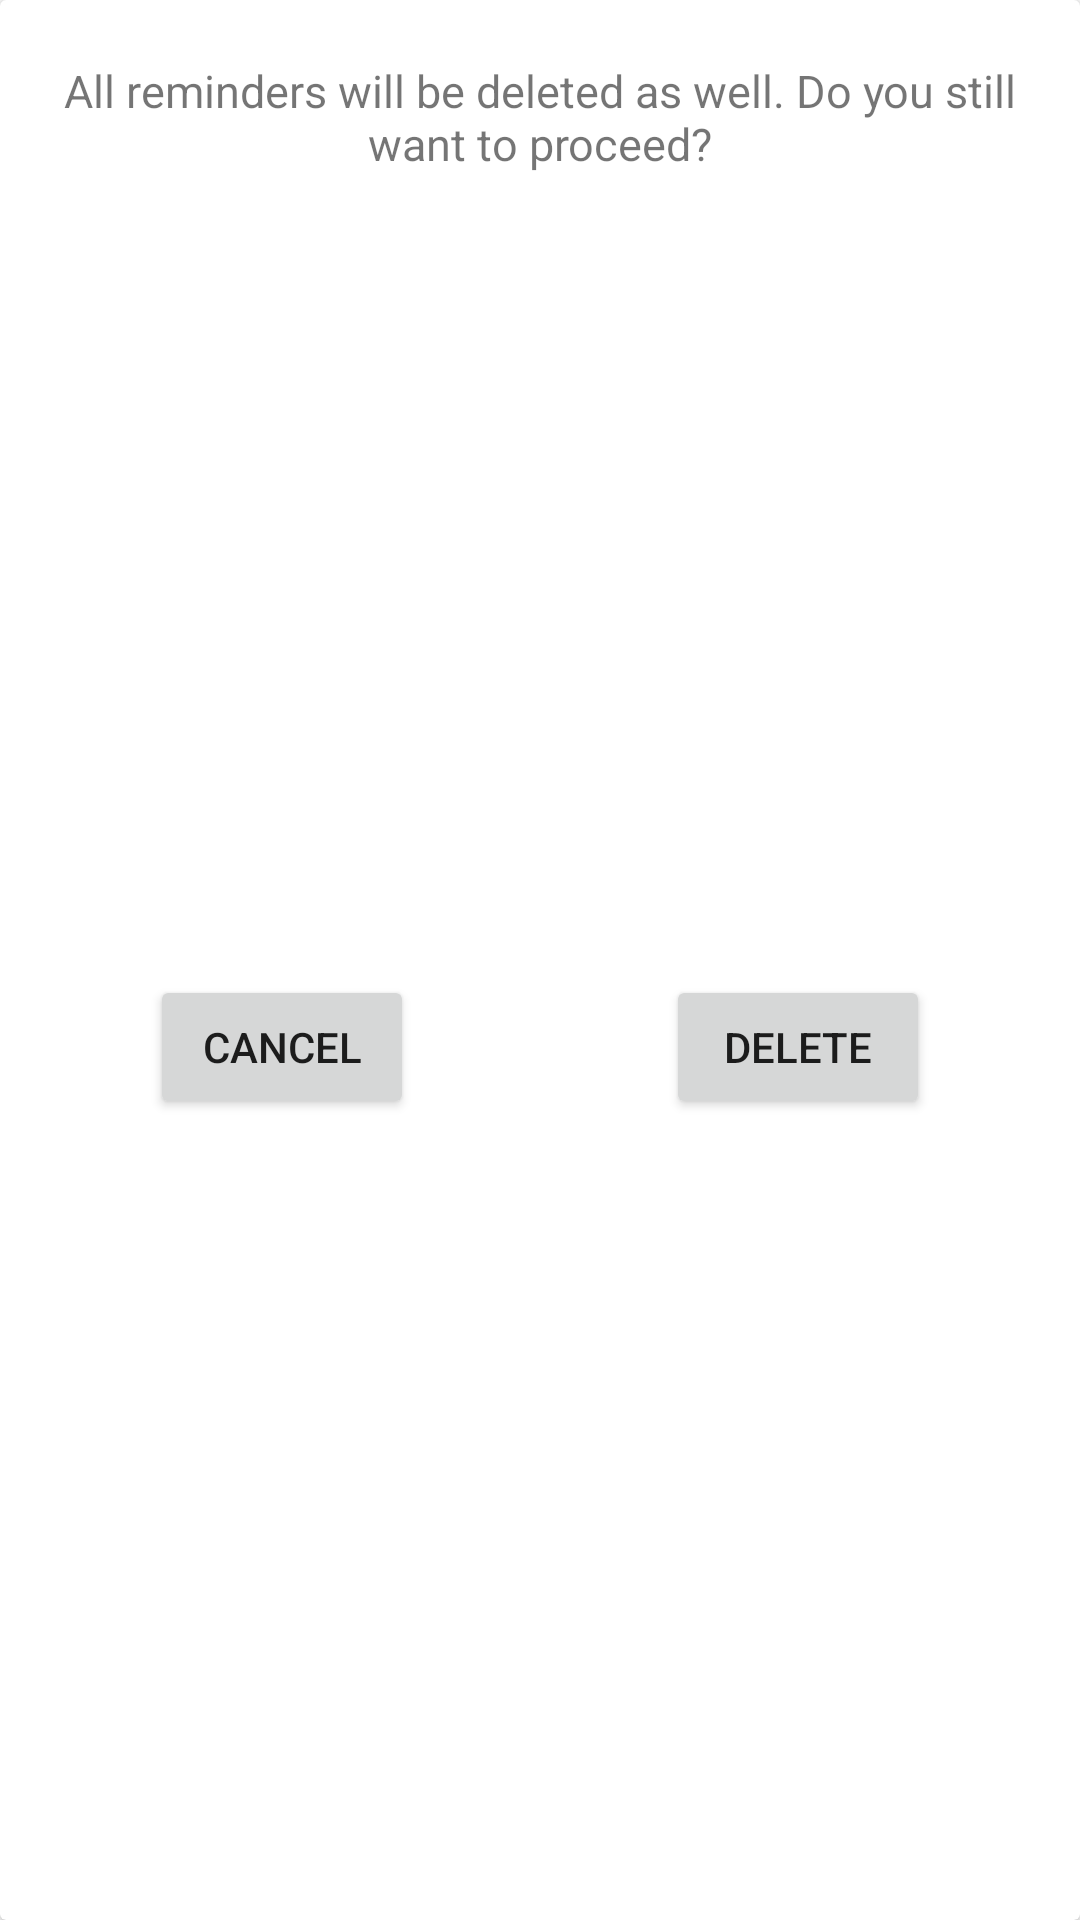

Layout XML and referenced resources for this Android screen:
<!-- AndroidManifest.xml: application theme Theme.PlantAid_Application -->
<!-- res/layout/cardview_remove_plant.xml -->
<?xml version="1.0" encoding="utf-8"?>
<androidx.cardview.widget.CardView xmlns:android="http://schemas.android.com/apk/res/android"
    xmlns:app="http://schemas.android.com/apk/res-auto"
    android:layout_width="match_parent"
    android:layout_margin="20dp"
    android:layout_height="wrap_content">

    <androidx.constraintlayout.widget.ConstraintLayout
        android:layout_width="match_parent"
        android:layout_height="match_parent">

        <TextView
            android:id="@+id/textView35"
            android:layout_margin="20dp"
            android:textSize="15sp"
            android:gravity="center"
            android:layout_width="match_parent"
            android:layout_height="wrap_content"
            android:text="All reminders will be deleted as well. Do you still want to proceed?"
            app:layout_constraintEnd_toEndOf="parent"
            app:layout_constraintStart_toStartOf="parent"
            app:layout_constraintTop_toTopOf="parent" />

        <Button
            android:id="@+id/btnDelete"
            android:layout_width="wrap_content"
            android:layout_height="wrap_content"
            android:layout_marginTop="20dp"
            android:layout_marginBottom="20dp"
            android:layout_marginEnd="50dp"
            android:text="Delete"
            app:layout_constraintBottom_toBottomOf="parent"
            app:layout_constraintEnd_toEndOf="parent"
            app:layout_constraintTop_toBottomOf="@+id/textView35" />

        <Button
            android:id="@+id/btnCancel"
            android:layout_marginStart="50dp"
            android:layout_marginTop="20dp"
            android:layout_marginBottom="20dp"
            android:layout_width="wrap_content"
            android:layout_height="wrap_content"
            android:text="Cancel"
            app:layout_constraintBottom_toBottomOf="parent"
            app:layout_constraintStart_toStartOf="parent"
            app:layout_constraintTop_toBottomOf="@+id/textView35" />
    </androidx.constraintlayout.widget.ConstraintLayout>
</androidx.cardview.widget.CardView>
<!-- resources referenced by this layout -->
<resources>
  <style name="Theme.PlantAid_Application" parent="Theme.MaterialComponents.DayNight.NoActionBar">
          
          <item name="colorPrimary">@color/teal_700</item>
          <item name="colorPrimaryVariant">@color/teal_200</item>
          <item name="colorOnPrimary">@color/white</item>
          
          <item name="colorSecondary">@color/teal_200</item>
          <item name="colorSecondaryVariant">@color/teal_700</item>
          <item name="colorOnSecondary">@color/black</item>
          
          <item name="android:statusBarColor" tools:targetApi="l">?attr/colorPrimaryVariant</item>
          
      </style>
  <!-- not gathered from this repository: default colours our renderer supplied (Android Studio template values) -->
  <color name="teal_200">#FF03DAC5</color>
  <color name="teal_700">#FF018786</color>
  <color name="black">#FF000000</color>
  <color name="white">#FFFFFFFF</color>
</resources>
